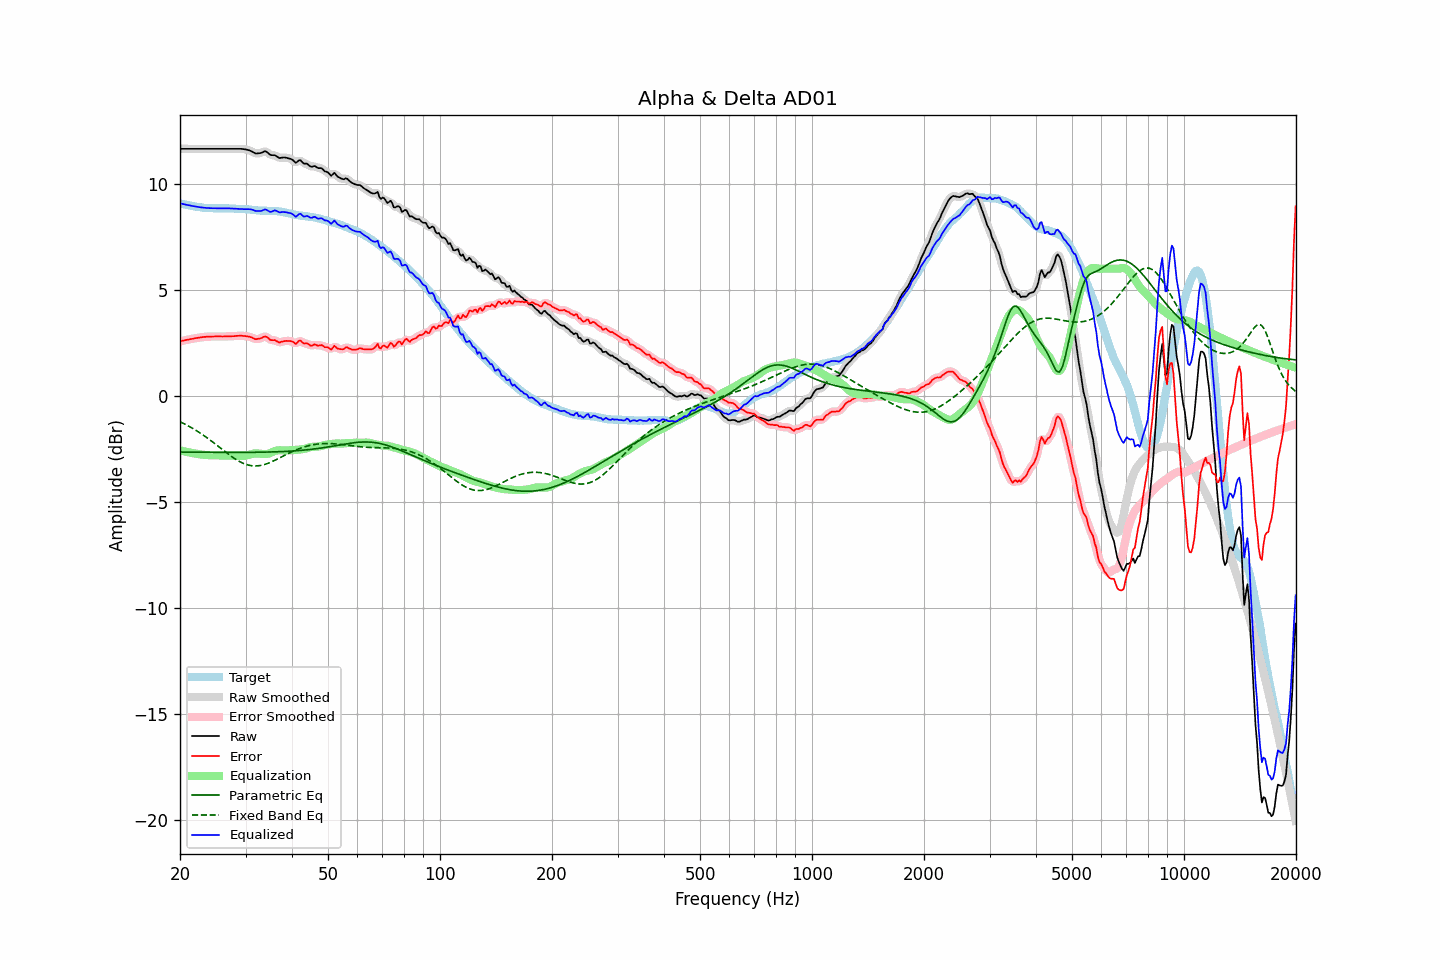

The data file committed next to this chart (first rows):
frequency, raw, error, smoothed, error_smoothed, equalization, parametric_eq, fixed_band_eq, equalized_raw, equalized_smoothed, target
20.00, 11.66, 2.57, 11.66, 2.57, -2.57, -2.65, -1.22, 9.09, 9.09, 9.09
20.20, 11.66, 2.59, 11.66, 2.59, -2.59, -2.65, -1.25, 9.07, 9.07, 9.07
20.40, 11.66, 2.61, 11.66, 2.61, -2.61, -2.65, -1.29, 9.05, 9.05, 9.05
20.61, 11.66, 2.62, 11.66, 2.62, -2.62, -2.65, -1.33, 9.03, 9.03, 9.04
20.81, 11.66, 2.64, 11.66, 2.64, -2.64, -2.65, -1.37, 9.02, 9.02, 9.01
21.02, 11.66, 2.65, 11.66, 2.66, -2.66, -2.65, -1.41, 9.00, 9.00, 9.00
21.23, 11.66, 2.67, 11.66, 2.67, -2.67, -2.65, -1.45, 8.99, 8.99, 8.98
21.44, 11.66, 2.69, 11.66, 2.69, -2.69, -2.65, -1.49, 8.97, 8.97, 8.97
21.66, 11.66, 2.70, 11.66, 2.70, -2.70, -2.66, -1.54, 8.96, 8.96, 8.96
21.87, 11.66, 2.72, 11.66, 2.71, -2.71, -2.66, -1.58, 8.94, 8.94, 8.94
22.09, 11.66, 2.73, 11.66, 2.73, -2.73, -2.66, -1.63, 8.93, 8.93, 8.93
22.31, 11.66, 2.74, 11.66, 2.74, -2.74, -2.66, -1.68, 8.92, 8.92, 8.92
22.54, 11.66, 2.75, 11.66, 2.75, -2.75, -2.66, -1.72, 8.91, 8.91, 8.91
22.76, 11.66, 2.76, 11.66, 2.76, -2.76, -2.66, -1.77, 8.89, 8.89, 8.90
22.99, 11.66, 2.77, 11.66, 2.77, -2.77, -2.66, -1.83, 8.88, 8.88, 8.88
23.22, 11.66, 2.78, 11.66, 2.78, -2.78, -2.66, -1.88, 8.88, 8.88, 8.87
23.45, 11.66, 2.79, 11.66, 2.79, -2.79, -2.66, -1.93, 8.87, 8.87, 8.87
23.69, 11.66, 2.80, 11.66, 2.79, -2.79, -2.66, -1.99, 8.86, 8.86, 8.86
23.92, 11.66, 2.80, 11.66, 2.80, -2.80, -2.66, -2.04, 8.86, 8.86, 8.86
24.16, 11.66, 2.80, 11.66, 2.80, -2.80, -2.66, -2.10, 8.86, 8.86, 8.86
24.40, 11.66, 2.80, 11.66, 2.80, -2.80, -2.66, -2.16, 8.85, 8.85, 8.86
24.65, 11.66, 2.80, 11.66, 2.80, -2.80, -2.66, -2.21, 8.85, 8.85, 8.85
24.89, 11.66, 2.80, 11.66, 2.80, -2.80, -2.66, -2.27, 8.85, 8.85, 8.85
25.14, 11.66, 2.81, 11.66, 2.81, -2.80, -2.66, -2.33, 8.85, 8.85, 8.85
25.39, 11.66, 2.81, 11.66, 2.81, -2.80, -2.66, -2.39, 8.85, 8.85, 8.85
25.65, 11.66, 2.81, 11.66, 2.81, -2.81, -2.66, -2.45, 8.85, 8.85, 8.85
25.91, 11.66, 2.80, 11.66, 2.80, -2.81, -2.66, -2.51, 8.85, 8.85, 8.86
26.16, 11.66, 2.80, 11.66, 2.80, -2.81, -2.66, -2.57, 8.85, 8.85, 8.85
26.43, 11.66, 2.81, 11.66, 2.80, -2.81, -2.66, -2.63, 8.85, 8.85, 8.85
26.69, 11.66, 2.81, 11.66, 2.81, -2.81, -2.66, -2.69, 8.85, 8.85, 8.85
26.96, 11.66, 2.81, 11.66, 2.81, -2.81, -2.66, -2.75, 8.85, 8.85, 8.85
27.23, 11.66, 2.81, 11.66, 2.81, -2.81, -2.66, -2.80, 8.85, 8.85, 8.85
27.50, 11.66, 2.81, 11.66, 2.81, -2.82, -2.66, -2.86, 8.84, 8.84, 8.84
27.77, 11.66, 2.82, 11.66, 2.82, -2.82, -2.66, -2.91, 8.84, 8.84, 8.84
28.05, 11.66, 2.82, 11.66, 2.82, -2.83, -2.66, -2.96, 8.83, 8.83, 8.84
28.33, 11.66, 2.83, 11.66, 2.83, -2.83, -2.66, -3.01, 8.83, 8.83, 8.83
28.62, 11.66, 2.83, 11.66, 2.83, -2.83, -2.66, -3.05, 8.82, 8.82, 8.82
28.90, 11.66, 2.84, 11.66, 2.84, -2.83, -2.66, -3.09, 8.82, 8.82, 8.82
29.19, 11.66, 2.84, 11.65, 2.84, -2.84, -2.66, -3.13, 8.82, 8.82, 8.82
29.48, 11.65, 2.83, 11.65, 2.83, -2.83, -2.66, -3.17, 8.81, 8.81, 8.81
29.78, 11.64, 2.83, 11.64, 2.83, -2.83, -2.66, -3.20, 8.81, 8.81, 8.81
30.08, 11.63, 2.82, 11.62, 2.82, -2.82, -2.66, -3.23, 8.81, 8.81, 8.81
30.38, 11.61, 2.80, 11.61, 2.81, -2.80, -2.66, -3.25, 8.81, 8.81, 8.80
30.68, 11.59, 2.80, 11.59, 2.79, -2.78, -2.66, -3.27, 8.81, 8.81, 8.79
30.99, 11.56, 2.77, 11.55, 2.77, -2.75, -2.66, -3.29, 8.80, 8.80, 8.79
31.30, 11.52, 2.74, 11.51, 2.74, -2.73, -2.66, -3.30, 8.78, 8.78, 8.77
31.61, 11.48, 2.71, 11.48, 2.71, -2.72, -2.66, -3.30, 8.76, 8.76, 8.77
31.93, 11.44, 2.67, 11.45, 2.69, -2.71, -2.66, -3.30, 8.72, 8.74, 8.77
32.24, 11.44, 2.69, 11.44, 2.68, -2.72, -2.66, -3.30, 8.72, 8.72, 8.75
32.57, 11.45, 2.70, 11.44, 2.69, -2.72, -2.66, -3.29, 8.72, 8.72, 8.75
32.89, 11.46, 2.71, 11.46, 2.72, -2.73, -2.66, -3.28, 8.72, 8.73, 8.74
33.22, 11.48, 2.74, 11.49, 2.75, -2.74, -2.65, -3.27, 8.74, 8.75, 8.74
33.55, 11.52, 2.78, 11.52, 2.78, -2.74, -2.65, -3.25, 8.77, 8.77, 8.73
33.89, 11.55, 2.81, 11.53, 2.79, -2.74, -2.65, -3.23, 8.80, 8.78, 8.74
34.23, 11.51, 2.77, 11.50, 2.77, -2.74, -2.65, -3.20, 8.77, 8.76, 8.73
34.57, 11.45, 2.72, 11.45, 2.72, -2.72, -2.65, -3.17, 8.73, 8.73, 8.73
34.92, 11.38, 2.65, 11.39, 2.66, -2.70, -2.65, -3.14, 8.68, 8.70, 8.73
35.27, 11.36, 2.63, 11.37, 2.64, -2.66, -2.64, -3.11, 8.69, 8.70, 8.73
35.62, 11.36, 2.63, 11.35, 2.63, -2.63, -2.64, -3.08, 8.73, 8.72, 8.73
35.97, 11.36, 2.63, 11.34, 2.62, -2.60, -2.64, -3.04, 8.76, 8.74, 8.72
... 635 more rows
